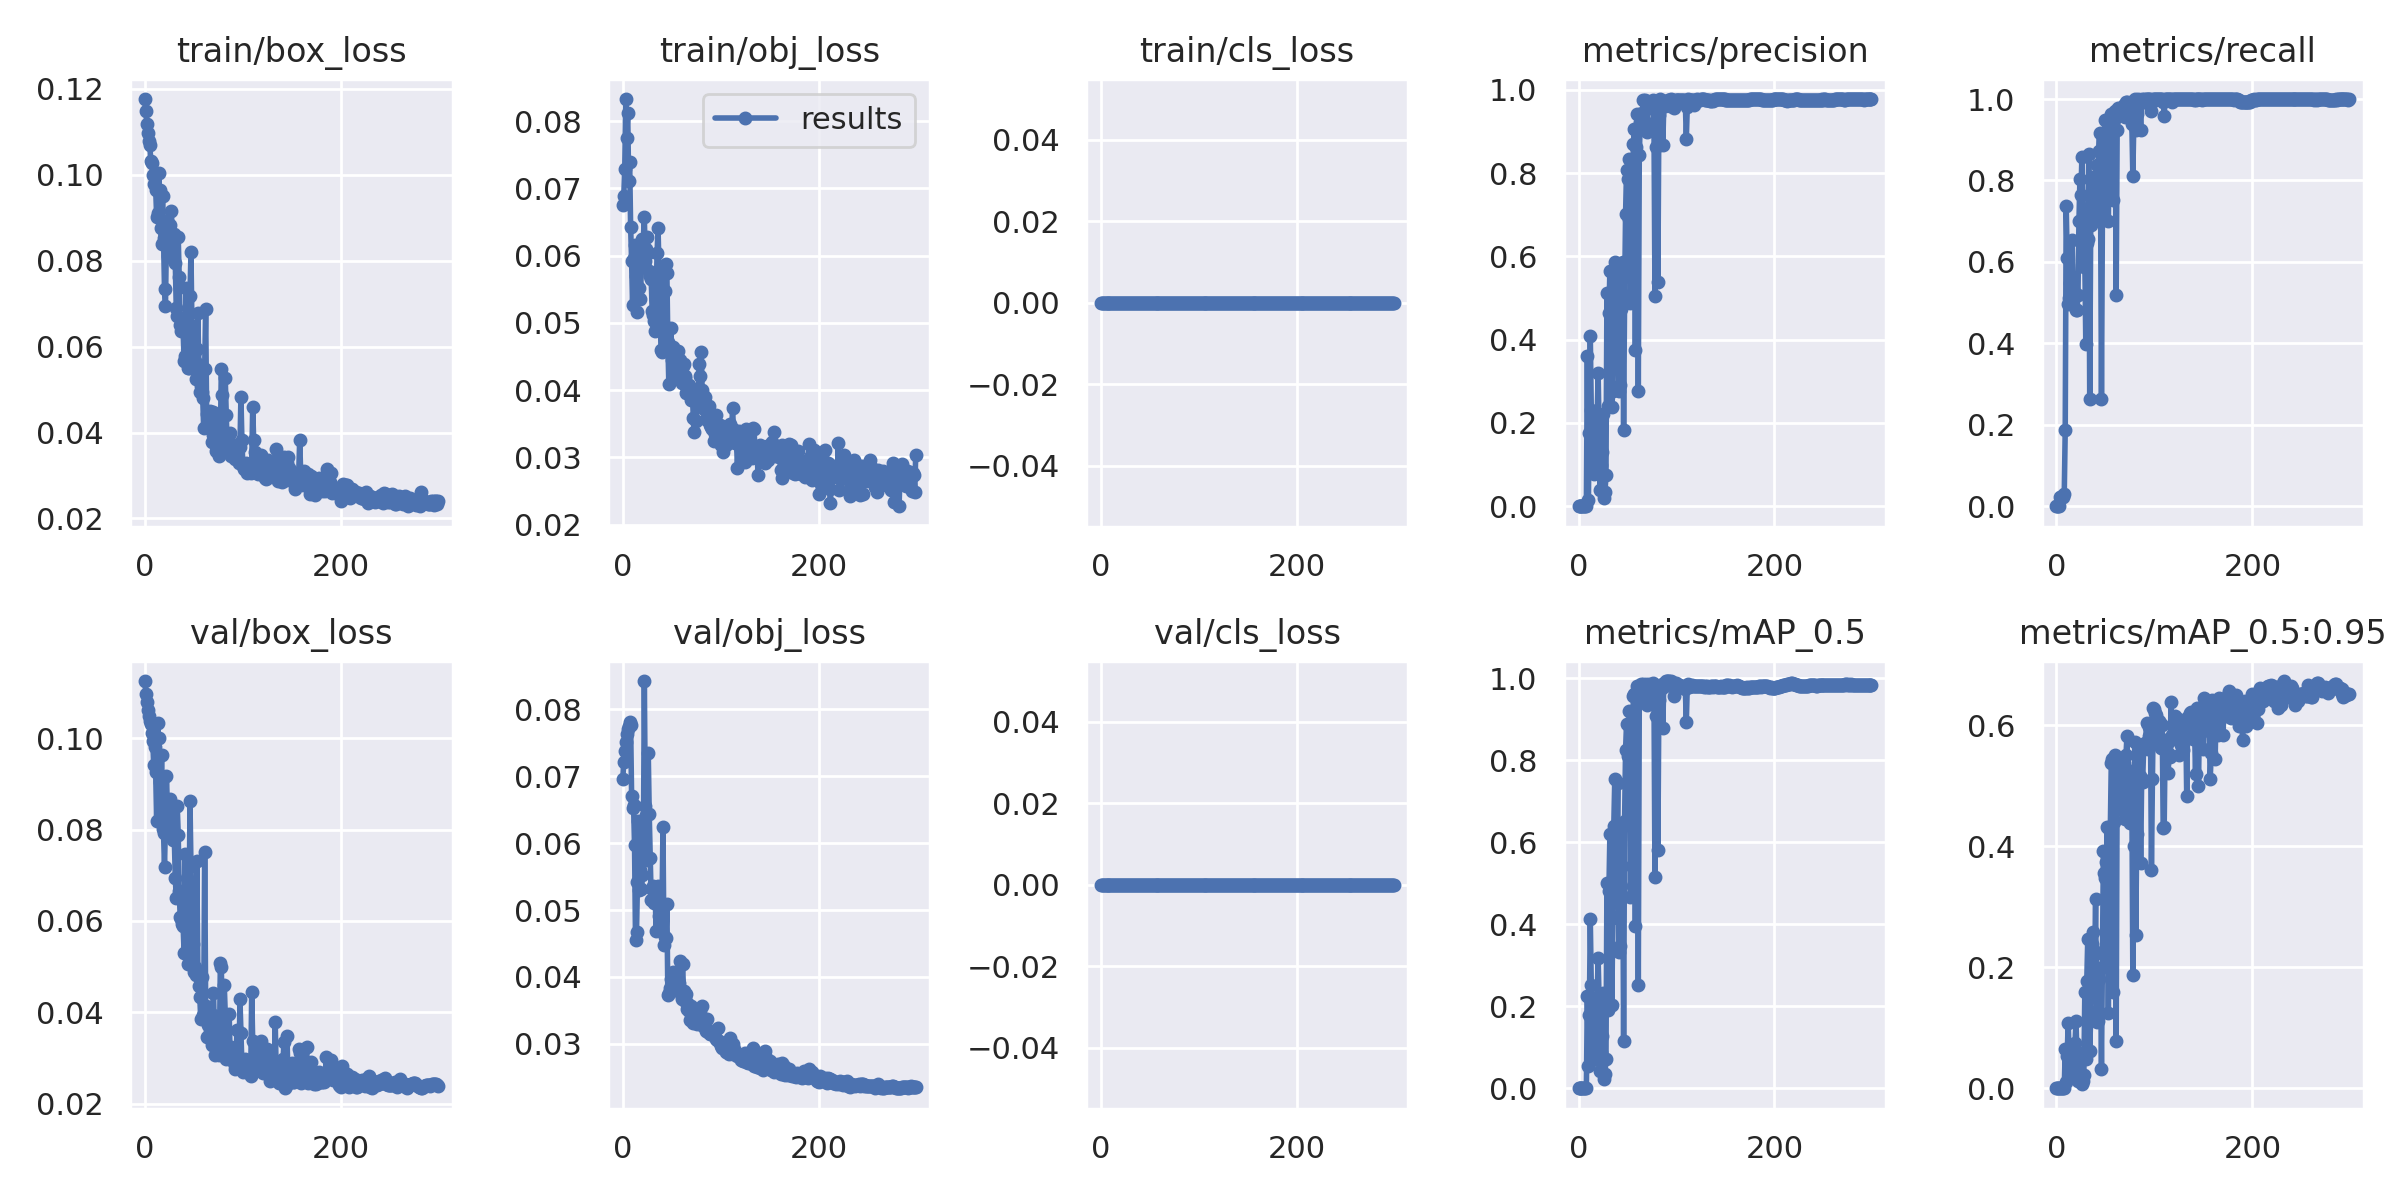

The table this chart was drawn from, first rows:
epoch, train/box_loss, train/obj_loss, train/cls_loss, metrics/precision, metrics/recall, metrics/mAP_0.5, metrics/mAP_0.5:0.95, val/box_loss, val/obj_loss, val/cls_loss, x/lr0, x/lr1, x/lr2
0, 0.1177, 0.06745, 0, 0, 0, 0, 0, 0.1125, 0.06958, 0, 0.0919, 0.0009, 0.0009
1, 0.1149, 0.0688, 0, 0, 0, 0, 0, 0.1097, 0.07211, 0, 0.08289, 0.001894, 0.001894
2, 0.1119, 0.07284, 0, 0, 0, 0, 0, 0.1079, 0.07372, 0, 0.07388, 0.002881, 0.002881
3, 0.1098, 0.08328, 0, 0, 0, 0, 0, 0.1062, 0.07515, 0, 0.06486, 0.003861, 0.003861
4, 0.108, 0.07748, 0, 0.0004546, 0.02256, 0.0002347, 5.4214e-05, 0.1048, 0.07628, 0, 0.05584, 0.004835, 0.004835
5, 0.107, 0.08127, 0, 0.0004546, 0.02256, 0.0002749, 7.028e-05, 0.1037, 0.07711, 0, 0.0468, 0.005803, 0.005803
6, 0.1032, 0.07105, 0, 0.0004546, 0.02256, 0.0004135, 9.8048e-05, 0.1031, 0.07751, 0, 0.03776, 0.006763, 0.006763
7, 0.1028, 0.07394, 0, 0.0004546, 0.02256, 0.000267, 7.8535e-05, 0.1012, 0.07812, 0, 0.02872, 0.007718, 0.007718
8, 0.09996, 0.06426, 0, 0.0006061, 0.03008, 0.000431, 9.1329e-05, 0.09947, 0.0777, 0, 0.01966, 0.008665, 0.008665
9, 0.09781, 0.05924, 0, 0.3615, 0.188, 0.2248, 0.06493, 0.09413, 0.06709, 0, 0.01061, 0.009606, 0.009606
10, 0.1, 0.05262, 0, 0.01485, 0.7368, 0.05422, 0.009703, 0.09798, 0.06526, 0, 0.00967, 0.00967, 0.00967
11, 0.09654, 0.05967, 0, 0.1755, 0.609, 0.179, 0.05336, 0.0925, 0.06567, 0, 0.00967, 0.00967, 0.00967
12, 0.0903, 0.06157, 0, 0.4099, 0.4962, 0.4116, 0.1087, 0.08186, 0.0597, 0, 0.009637, 0.009637, 0.009637
13, 0.09108, 0.05701, 0, 0.232, 0.5113, 0.2517, 0.05628, 0.1033, 0.04553, 0, 0.009604, 0.009604, 0.009604
14, 0.1004, 0.05159, 0, 0.08709, 0.5489, 0.0693, 0.02032, 0.1001, 0.04677, 0, 0.009571, 0.009571, 0.009571
15, 0.09637, 0.05546, 0, 0.1106, 0.5038, 0.09792, 0.03404, 0.09034, 0.05426, 0, 0.009538, 0.009538, 0.009538
16, 0.08757, 0.0609, 0, 0.07704, 0.6541, 0.07241, 0.02348, 0.08243, 0.06337, 0, 0.009505, 0.009505, 0.009505
17, 0.08388, 0.05524, 0, 0.1754, 0.5338, 0.1397, 0.03623, 0.09638, 0.05293, 0, 0.009472, 0.009472, 0.009472
18, 0.09503, 0.05357, 0, 0.1421, 0.5188, 0.1348, 0.04243, 0.08012, 0.05606, 0, 0.009439, 0.009439, 0.009439
19, 0.0853, 0.05863, 0, 0.2124, 0.5188, 0.222, 0.07455, 0.07933, 0.0532, 0, 0.009406, 0.009406, 0.009406
20, 0.07346, 0.06244, 0, 0.3205, 0.4812, 0.3166, 0.1108, 0.07186, 0.05526, 0, 0.009373, 0.009373, 0.009373
21, 0.06952, 0.06254, 0, 0.1829, 0.4812, 0.2129, 0.05152, 0.08161, 0.05788, 0, 0.00934, 0.00934, 0.00934
22, 0.08648, 0.06567, 0, 0.03902, 0.5188, 0.04112, 0.01123, 0.09163, 0.08423, 0, 0.009307, 0.009307, 0.009307
23, 0.08919, 0.05914, 0, 0.09802, 0.6993, 0.08905, 0.02095, 0.08458, 0.06561, 0, 0.009274, 0.009274, 0.009274
24, 0.08099, 0.061, 0, 0.1312, 0.8045, 0.1285, 0.04469, 0.0796, 0.06424, 0, 0.009241, 0.009241, 0.009241
25, 0.08094, 0.06276, 0, 0.2206, 0.7641, 0.2317, 0.0586, 0.08336, 0.05754, 0, 0.009208, 0.009208, 0.009208
26, 0.08823, 0.0604, 0, 0.01953, 0.8571, 0.02281, 0.007567, 0.08666, 0.0735, 0, 0.009175, 0.009175, 0.009175
27, 0.09147, 0.0577, 0, 0.03386, 0.7068, 0.03549, 0.01242, 0.08359, 0.06433, 0, 0.009142, 0.009142, 0.009142
28, 0.08532, 0.05696, 0, 0.0757, 0.5865, 0.07144, 0.0221, 0.08205, 0.05779, 0, 0.009109, 0.009109, 0.009109
29, 0.08475, 0.05651, 0, 0.5112, 0.609, 0.5017, 0.1596, 0.07773, 0.05155, 0, 0.009076, 0.009076, 0.009076
30, 0.0863, 0.05178, 0, 0.2404, 0.3985, 0.1918, 0.04791, 0.0781, 0.05315, 0, 0.009043, 0.009043, 0.009043
31, 0.07939, 0.05112, 0, 0.464, 0.6466, 0.4815, 0.1768, 0.06947, 0.05359, 0, 0.00901, 0.00901, 0.00901
32, 0.06899, 0.05021, 0, 0.566, 0.657, 0.6203, 0.2475, 0.06496, 0.05104, 0, 0.008977, 0.008977, 0.008977
33, 0.06711, 0.04872, 0, 0.3749, 0.8647, 0.4199, 0.1275, 0.0851, 0.0526, 0, 0.008944, 0.008944, 0.008944
34, 0.08556, 0.05337, 0, 0.2383, 0.2632, 0.2034, 0.06133, 0.07888, 0.04694, 0, 0.008911, 0.008911, 0.008911
35, 0.07622, 0.0604, 0, 0.2776, 0.6917, 0.4162, 0.119, 0.0666, 0.05187, 0, 0.008878, 0.008878, 0.008878
36, 0.06502, 0.06413, 0, 0.4681, 0.6993, 0.6406, 0.2386, 0.06094, 0.05352, 0, 0.008845, 0.008845, 0.008845
37, 0.06359, 0.05757, 0, 0.586, 0.809, 0.7552, 0.2586, 0.06039, 0.04908, 0, 0.008812, 0.008812, 0.008812
38, 0.06537, 0.05283, 0, 0.4629, 0.7143, 0.5813, 0.2205, 0.05926, 0.04887, 0, 0.008779, 0.008779, 0.008779
39, 0.06377, 0.04596, 0, 0.464, 0.7444, 0.5826, 0.2001, 0.05889, 0.04776, 0, 0.008746, 0.008746, 0.008746
40, 0.05676, 0.04559, 0, 0.5812, 0.7669, 0.7441, 0.3126, 0.05304, 0.04968, 0, 0.008713, 0.008713, 0.008713
41, 0.05776, 0.05002, 0, 0.2771, 0.8388, 0.3327, 0.1102, 0.07456, 0.06244, 0, 0.00868, 0.00868, 0.00868
42, 0.07366, 0.05814, 0, 0.2908, 0.7444, 0.3474, 0.111, 0.06162, 0.0448, 0, 0.008647, 0.008647, 0.008647
43, 0.06267, 0.05474, 0, 0.473, 0.8722, 0.4928, 0.1813, 0.05327, 0.04597, 0, 0.008614, 0.008614, 0.008614
44, 0.05506, 0.05881, 0, 0.5088, 0.9173, 0.5416, 0.1989, 0.0506, 0.04578, 0, 0.008581, 0.008581, 0.008581
45, 0.05505, 0.05741, 0, 0.5859, 0.797, 0.6398, 0.1974, 0.05846, 0.05093, 0, 0.008548, 0.008548, 0.008548
46, 0.07184, 0.04719, 0, 0.183, 0.2632, 0.115, 0.03169, 0.08626, 0.0373, 0, 0.008515, 0.008515, 0.008515
47, 0.08195, 0.04085, 0, 0.4985, 0.7399, 0.6507, 0.226, 0.07211, 0.03766, 0, 0.008482, 0.008482, 0.008482
48, 0.0649, 0.04608, 0, 0.7011, 0.8421, 0.8246, 0.3919, 0.06037, 0.03838, 0, 0.008449, 0.008449, 0.008449
49, 0.06195, 0.04929, 0, 0.8066, 0.8872, 0.8891, 0.3561, 0.05498, 0.03972, 0, 0.008416, 0.008416, 0.008416
50, 0.05818, 0.04447, 0, 0.7858, 0.9474, 0.8109, 0.3472, 0.04891, 0.03973, 0, 0.008383, 0.008383, 0.008383
51, 0.05655, 0.04638, 0, 0.6896, 0.8018, 0.8323, 0.3734, 0.04986, 0.04067, 0, 0.00835, 0.00835, 0.00835
52, 0.05251, 0.04322, 0, 0.8344, 0.8947, 0.921, 0.4326, 0.04814, 0.03961, 0, 0.008317, 0.008317, 0.008317
53, 0.0595, 0.0419, 0, 0.4875, 0.6993, 0.4656, 0.124, 0.073, 0.03946, 0, 0.008284, 0.008284, 0.008284
54, 0.06779, 0.04356, 0, 0.6284, 0.9027, 0.8049, 0.3946, 0.04891, 0.04061, 0, 0.008251, 0.008251, 0.008251
55, 0.05567, 0.04471, 0, 0.6794, 0.9023, 0.8443, 0.4253, 0.04584, 0.04002, 0, 0.008218, 0.008218, 0.008218
56, 0.04936, 0.04577, 0, 0.8702, 0.9624, 0.9554, 0.5384, 0.04338, 0.03899, 0, 0.008185, 0.008185, 0.008185
57, 0.05082, 0.04368, 0, 0.9064, 0.9173, 0.9618, 0.5451, 0.03843, 0.03907, 0, 0.008152, 0.008152, 0.008152
58, 0.04954, 0.04446, 0, 0.3746, 0.7519, 0.3965, 0.1586, 0.04762, 0.04232, 0, 0.008119, 0.008119, 0.008119
59, 0.0481, 0.04287, 0, 0.8632, 0.9486, 0.9631, 0.441, 0.0394, 0.03743, 0, 0.008086, 0.008086, 0.008086
... 240 more rows
